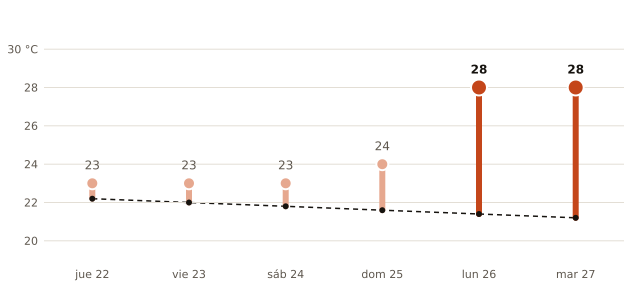

Source data for this figure (header and first rows):
fecha, máxima_prevista_C, máxima_normal_1991_2020_C
2026-10-22, 23, 22.2
2026-10-23, 23, 22.0
2026-10-24, 23, 21.8
2026-10-25, 24, 21.6
2026-10-26, 28, 21.4
2026-10-27, 28, 21.2
